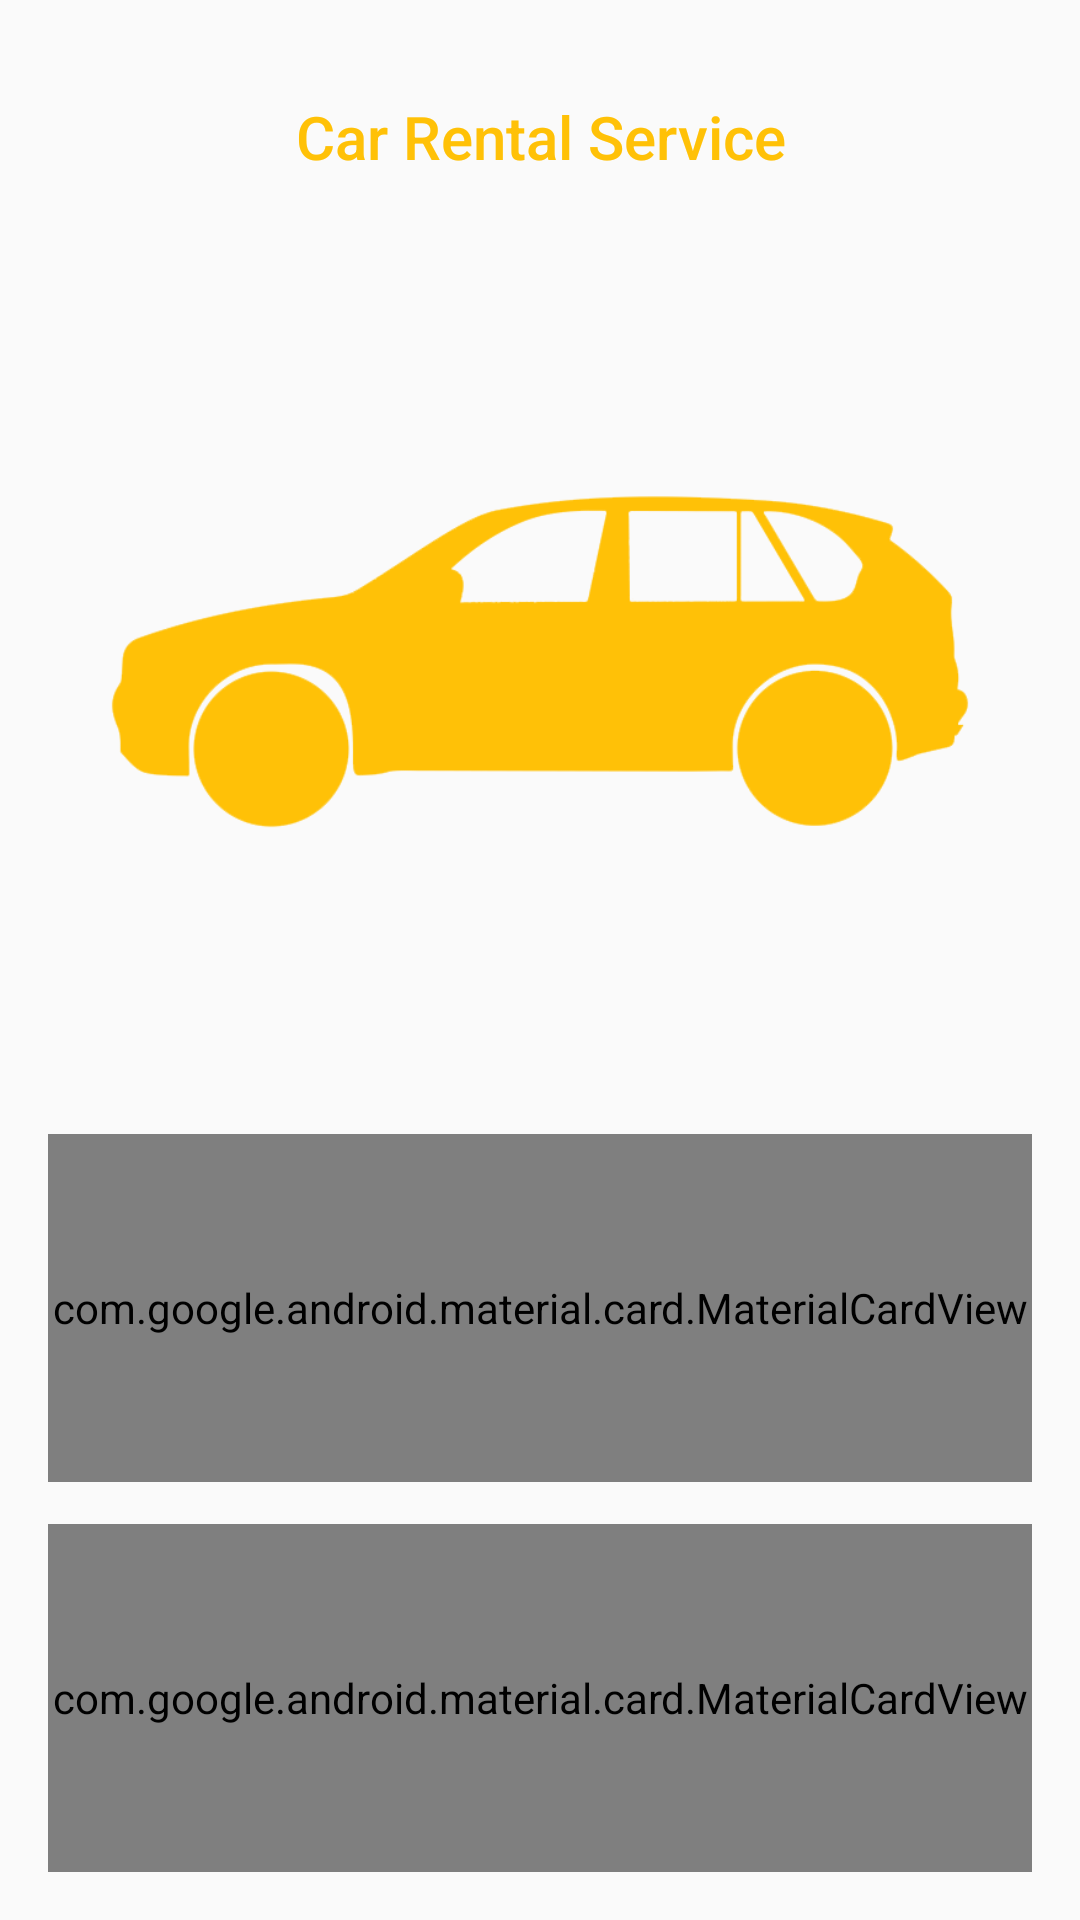

Produce the Android XML layout that renders to this screen, including the resource entries it uses.
<!-- AndroidManifest.xml: application theme AppTheme -->
<!-- res/layout/activity_main.xml -->
<?xml version="1.0" encoding="utf-8"?>
<LinearLayout xmlns:android="http://schemas.android.com/apk/res/android"
    xmlns:app="http://schemas.android.com/apk/res-auto"
    xmlns:tools="http://schemas.android.com/tools"
    android:layout_width="match_parent"
    android:layout_height="match_parent"
    android:orientation="vertical"
    android:padding="16dp"
    tools:context=".activity.MainActivity">

    <RelativeLayout
        android:layout_width="match_parent"
        android:layout_height="0dp"
        android:layout_weight="3">

        <ImageView
            android:layout_width="match_parent"
            android:layout_height="match_parent"
            android:contentDescription="@string/app_name"
            android:src="@drawable/ic_car"
            android:tint="@color/colorPrimary" />

        <TextView
            android:layout_width="match_parent"
            android:layout_height="wrap_content"
            android:layout_marginTop="16dp"
            android:gravity="center"
            android:text="@string/app_name"
            android:textAppearance="@style/TextAppearance.AppCompat.Title"
            android:textColor="@color/colorPrimary" />

    </RelativeLayout>

    <com.google.android.material.card.MaterialCardView
        android:layout_width="match_parent"
        android:layout_height="0dp"
        android:layout_marginTop="14dp"
        android:layout_weight="1"
        android:onClick="launchAdminMode"
        app:cardBackgroundColor="@color/colorPrimary"
        app:cardCornerRadius="16dp">

        <LinearLayout
            android:layout_width="match_parent"
            android:layout_height="match_parent"
            android:gravity="center">

            <ImageView
                android:layout_width="0dp"
                android:layout_height="wrap_content"
                android:layout_weight="1"
                android:contentDescription="@string/app_name"
                android:src="@drawable/ic_admin" />

            <TextView
                android:layout_width="0dp"
                android:layout_height="wrap_content"
                android:layout_weight="2"
                android:text="@string/admin"
                android:textAppearance="@style/TextAppearance.AppCompat.Title"
                android:textColor="@android:color/white" />

        </LinearLayout>

    </com.google.android.material.card.MaterialCardView>

    <com.google.android.material.card.MaterialCardView
        android:layout_width="match_parent"
        android:layout_height="0dp"
        android:layout_marginTop="14dp"
        android:layout_weight="1"
        android:onClick="launchCustomerMode"
        app:cardBackgroundColor="@color/colorPrimary"
        app:cardCornerRadius="16dp">

        <LinearLayout
            android:layout_width="match_parent"
            android:layout_height="match_parent"
            android:gravity="center">

            <ImageView
                android:layout_width="0dp"
                android:layout_height="wrap_content"
                android:layout_weight="1"
                android:contentDescription="@string/app_name"
                android:src="@drawable/ic_customer" />

            <TextView
                android:layout_width="0dp"
                android:layout_height="wrap_content"
                android:layout_weight="2"
                android:text="@string/customer"
                android:textAppearance="@style/TextAppearance.AppCompat.Title"
                android:textColor="@android:color/white" />

        </LinearLayout>

    </com.google.android.material.card.MaterialCardView>

</LinearLayout>
<!-- resources referenced by this layout -->
<resources>
  <color name="colorPrimary">#FFC107</color>
  <!-- drawable ic_car: png bitmap (drawable, 115056 bytes) -->
  <string name="admin">Admin</string>
  <string name="app_name">Car Rental Service</string>
  <string name="customer">Customer</string>
  <style name="AppTheme" parent="Theme.AppCompat.Light.NoActionBar">
          
          <item name="colorPrimary">@color/colorPrimary</item>
          <item name="colorPrimaryDark">@color/colorPrimaryDark</item>
          <item name="colorAccent">@color/colorAccent</item>
      </style>
  <color name="colorPrimaryDark">#FFC107</color>
  <color name="colorAccent">#000000</color>
</resources>
